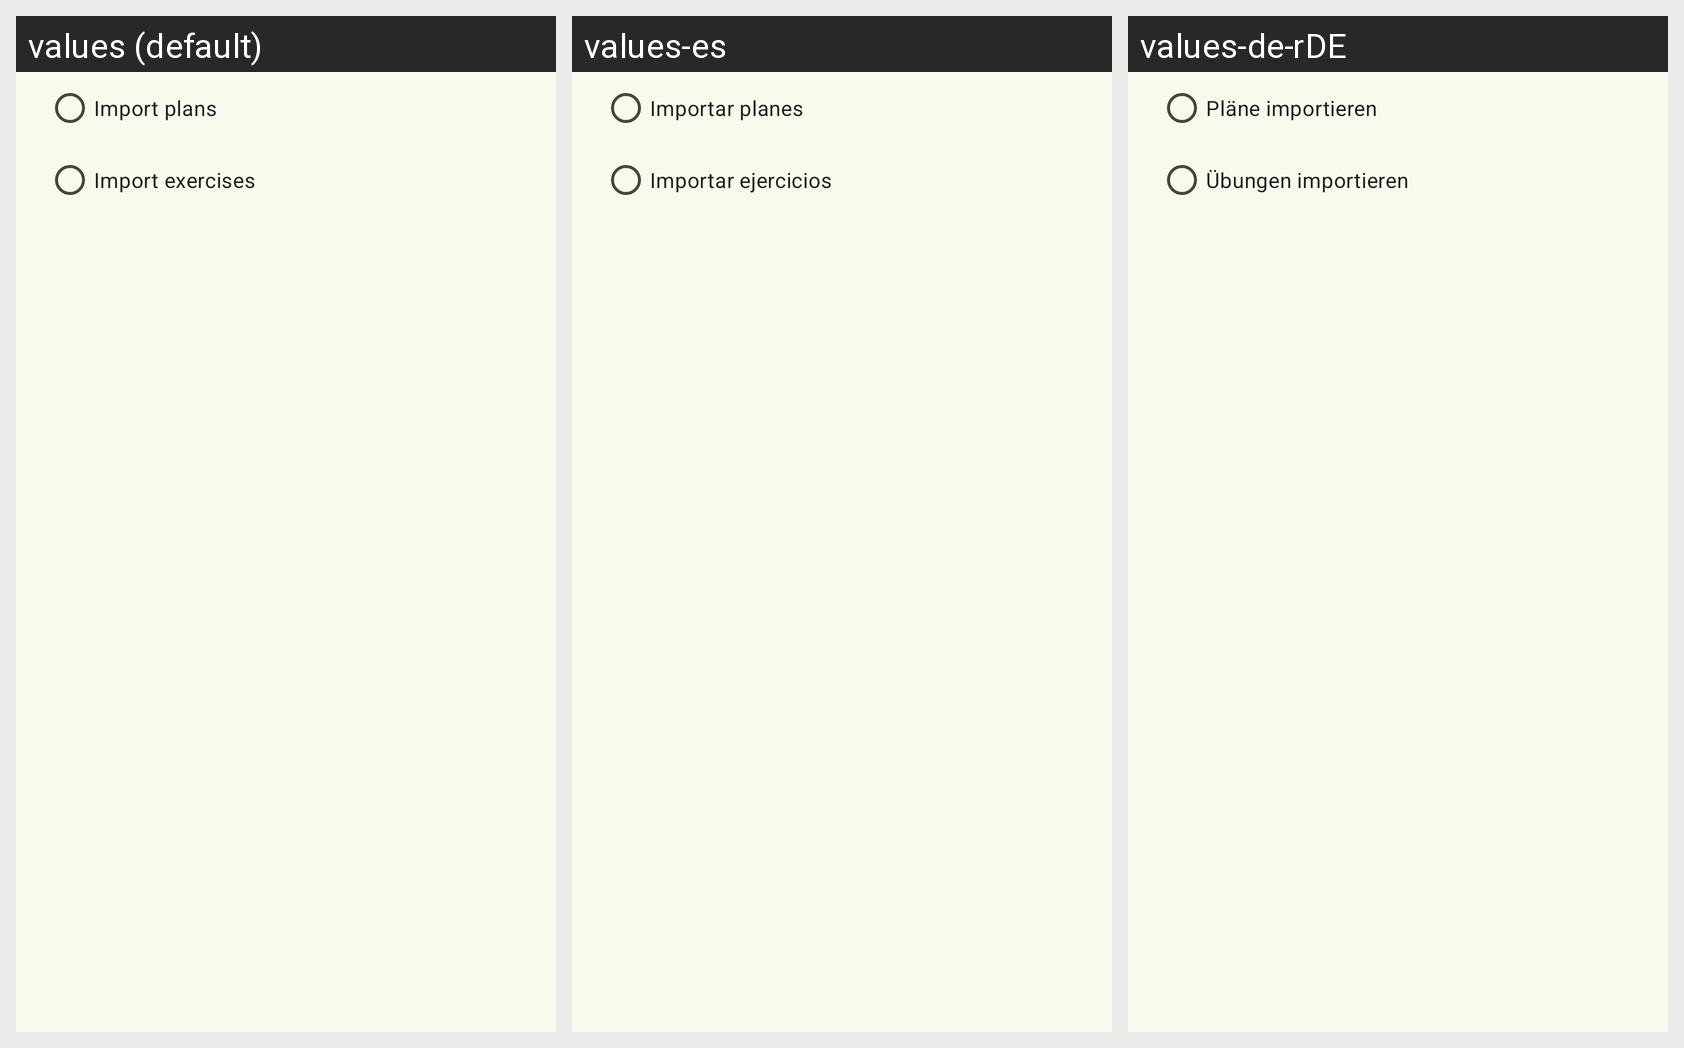

Locale-by-locale string values for the Android screen shown in this grid:
Android screen res/layout/custom_alert_dialog_import_data.xml rendered under 3 locales, left to right: values (default), values-es, values-de-rDE. Device: Nexus 5 (rendered at 1080×1920; each locale shown at half size, 540×960, under a caption strip naming it); theme AppTheme.
Strings drawn on this screen, with the default value and each locale's value (text and hints the layout hard-codes, and strings that could not be matched under every locale, appear in the picture but are not listed):

alertdialog_import_plans
  values: Import plans
  values-es: Importar planes
  values-de-rDE: Pläne importieren

alertdialog_import_exercises
  values: Import exercises
  values-es: Importar ejercicios
  values-de-rDE: Übungen importieren
